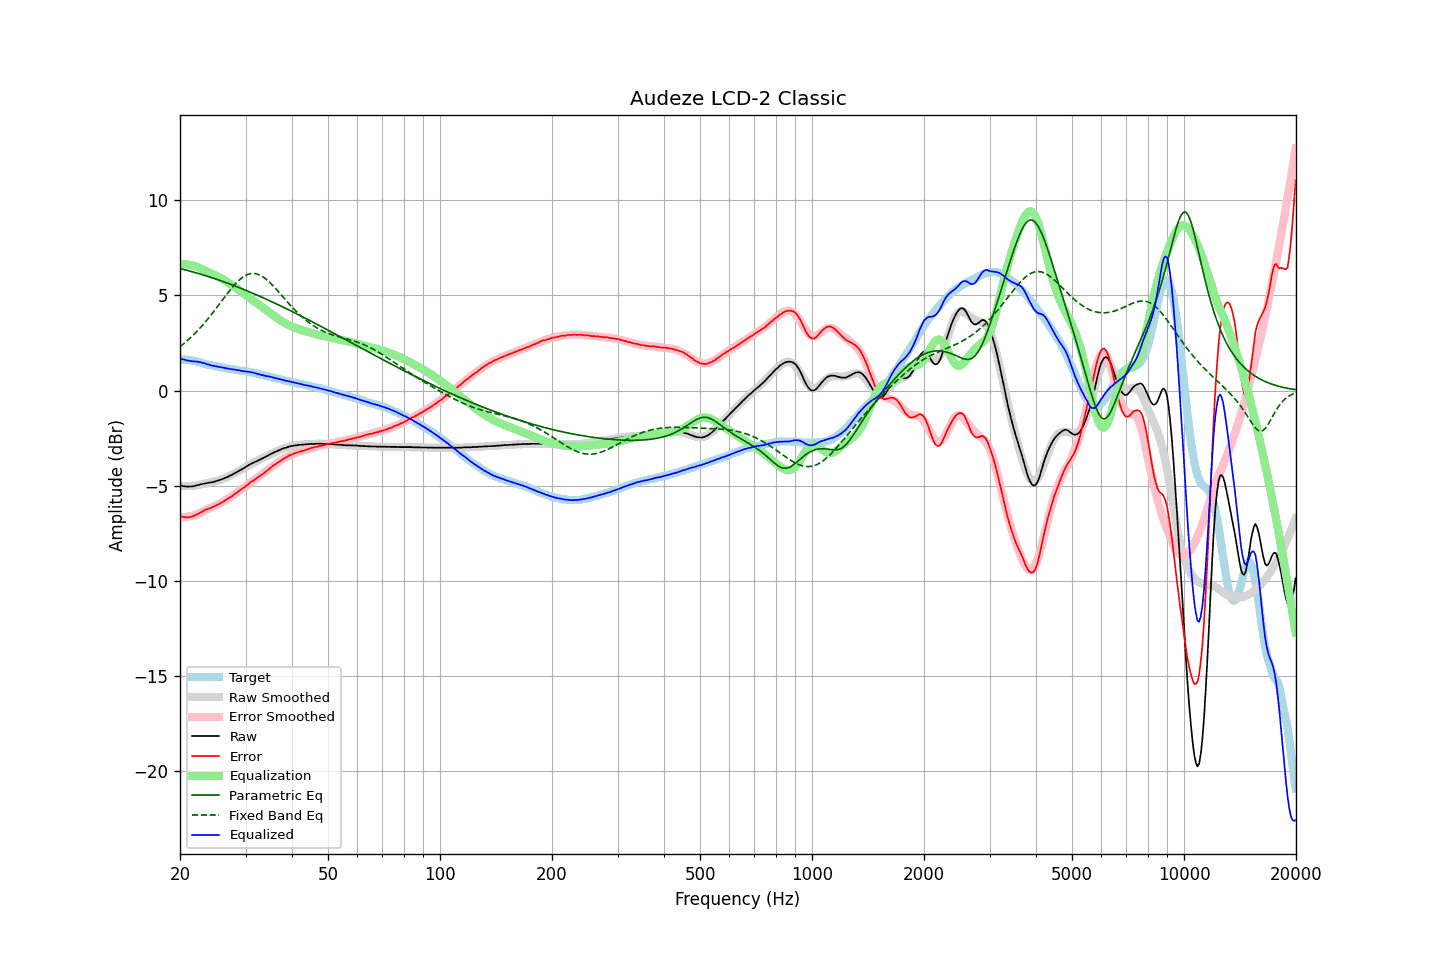

The table this chart was drawn from, first rows:
frequency, raw, error, smoothed, error_smoothed, equalization, parametric_eq, fixed_band_eq, equalized_raw, equalized_smoothed, target
20.00, -4.98, -6.60, -5.02, -6.66, 6.66, 6.41, 2.30, 1.68, 1.64, 1.62
20.20, -5.00, -6.62, -5.02, -6.66, 6.66, 6.39, 2.37, 1.66, 1.64, 1.62
20.40, -5.02, -6.64, -5.02, -6.65, 6.65, 6.37, 2.44, 1.63, 1.63, 1.62
20.61, -5.03, -6.65, -5.02, -6.64, 6.64, 6.35, 2.51, 1.61, 1.62, 1.62
20.81, -5.04, -6.66, -5.02, -6.63, 6.63, 6.32, 2.58, 1.59, 1.61, 1.62
21.02, -5.05, -6.67, -5.02, -6.62, 6.62, 6.30, 2.65, 1.57, 1.60, 1.62
21.23, -5.04, -6.64, -5.02, -6.60, 6.60, 6.28, 2.73, 1.56, 1.59, 1.60
21.44, -5.04, -6.63, -5.01, -6.58, 6.58, 6.26, 2.81, 1.54, 1.57, 1.59
21.66, -5.03, -6.60, -5.00, -6.56, 6.56, 6.23, 2.89, 1.53, 1.56, 1.57
21.87, -5.01, -6.56, -5.00, -6.54, 6.54, 6.21, 2.97, 1.53, 1.54, 1.55
22.09, -4.99, -6.53, -4.99, -6.51, 6.51, 6.18, 3.06, 1.52, 1.53, 1.54
22.31, -4.97, -6.48, -4.97, -6.49, 6.49, 6.16, 3.15, 1.52, 1.51, 1.51
22.54, -4.95, -6.44, -4.96, -6.45, 6.45, 6.13, 3.24, 1.50, 1.49, 1.49
22.76, -4.92, -6.39, -4.94, -6.41, 6.41, 6.11, 3.33, 1.49, 1.47, 1.47
22.99, -4.91, -6.35, -4.92, -6.36, 6.36, 6.08, 3.43, 1.45, 1.44, 1.44
23.22, -4.89, -6.30, -4.90, -6.32, 6.32, 6.06, 3.52, 1.43, 1.42, 1.41
23.45, -4.87, -6.25, -4.88, -6.28, 6.28, 6.03, 3.62, 1.41, 1.40, 1.38
23.69, -4.86, -6.23, -4.86, -6.24, 6.24, 6.00, 3.73, 1.38, 1.38, 1.37
23.92, -4.84, -6.19, -4.84, -6.20, 6.20, 5.98, 3.83, 1.36, 1.36, 1.35
24.16, -4.83, -6.17, -4.83, -6.16, 6.16, 5.95, 3.93, 1.33, 1.34, 1.34
24.40, -4.82, -6.14, -4.81, -6.12, 6.12, 5.92, 4.04, 1.31, 1.32, 1.32
24.65, -4.79, -6.09, -4.79, -6.09, 6.09, 5.89, 4.15, 1.29, 1.30, 1.30
24.89, -4.77, -6.05, -4.76, -6.05, 6.05, 5.87, 4.26, 1.28, 1.28, 1.28
25.14, -4.74, -6.01, -4.74, -6.01, 6.01, 5.84, 4.37, 1.27, 1.26, 1.27
25.39, -4.72, -5.97, -4.72, -5.97, 5.97, 5.81, 4.48, 1.25, 1.25, 1.25
25.65, -4.69, -5.93, -4.69, -5.92, 5.92, 5.78, 4.60, 1.23, 1.23, 1.24
25.91, -4.66, -5.87, -4.66, -5.88, 5.88, 5.75, 4.71, 1.22, 1.22, 1.21
26.16, -4.63, -5.83, -4.63, -5.83, 5.83, 5.72, 4.82, 1.20, 1.20, 1.20
26.43, -4.59, -5.78, -4.59, -5.78, 5.78, 5.69, 4.93, 1.19, 1.19, 1.19
26.69, -4.56, -5.72, -4.55, -5.72, 5.72, 5.66, 5.04, 1.16, 1.17, 1.16
26.96, -4.52, -5.67, -4.52, -5.67, 5.67, 5.63, 5.15, 1.15, 1.15, 1.15
27.23, -4.47, -5.61, -4.48, -5.61, 5.61, 5.59, 5.26, 1.14, 1.14, 1.14
27.50, -4.44, -5.57, -4.43, -5.56, 5.56, 5.56, 5.36, 1.12, 1.12, 1.13
27.77, -4.39, -5.50, -4.39, -5.50, 5.50, 5.53, 5.46, 1.11, 1.11, 1.11
28.05, -4.34, -5.44, -4.35, -5.44, 5.44, 5.50, 5.56, 1.10, 1.10, 1.10
28.33, -4.30, -5.38, -4.30, -5.38, 5.38, 5.47, 5.65, 1.08, 1.08, 1.08
28.62, -4.25, -5.32, -4.25, -5.32, 5.32, 5.43, 5.74, 1.07, 1.07, 1.07
28.90, -4.20, -5.25, -4.20, -5.26, 5.26, 5.40, 5.81, 1.06, 1.06, 1.05
29.19, -4.16, -5.19, -4.15, -5.20, 5.20, 5.36, 5.89, 1.04, 1.04, 1.03
29.48, -4.11, -5.14, -4.10, -5.13, 5.13, 5.33, 5.95, 1.02, 1.03, 1.03
29.78, -4.06, -5.08, -4.05, -5.07, 5.07, 5.30, 6.01, 1.01, 1.02, 1.02
30.08, -4.00, -5.01, -4.01, -5.01, 5.01, 5.26, 6.06, 1.01, 1.00, 1.01
30.38, -3.96, -4.95, -3.96, -4.95, 4.95, 5.23, 6.09, 0.99, 0.99, 0.99
30.68, -3.90, -4.88, -3.91, -4.89, 4.89, 5.19, 6.12, 0.99, 0.97, 0.98
30.99, -3.85, -4.80, -3.87, -4.83, 4.83, 5.16, 6.14, 0.98, 0.96, 0.95
31.30, -3.82, -4.76, -3.83, -4.77, 4.77, 5.12, 6.15, 0.95, 0.94, 0.94
31.61, -3.77, -4.70, -3.78, -4.71, 4.71, 5.08, 6.15, 0.94, 0.92, 0.93
31.93, -3.74, -4.65, -3.74, -4.64, 4.64, 5.05, 6.14, 0.90, 0.91, 0.91
32.24, -3.70, -4.58, -3.70, -4.58, 4.58, 5.01, 6.12, 0.88, 0.89, 0.88
32.57, -3.66, -4.52, -3.65, -4.52, 4.52, 4.97, 6.09, 0.86, 0.87, 0.86
32.89, -3.62, -4.47, -3.61, -4.46, 4.46, 4.94, 6.05, 0.84, 0.85, 0.85
33.22, -3.58, -4.40, -3.57, -4.40, 4.40, 4.90, 6.00, 0.82, 0.83, 0.82
33.55, -3.54, -4.35, -3.53, -4.33, 4.33, 4.86, 5.95, 0.79, 0.80, 0.81
33.89, -3.50, -4.28, -3.49, -4.27, 4.27, 4.82, 5.89, 0.77, 0.78, 0.78
34.23, -3.45, -4.21, -3.44, -4.21, 4.21, 4.78, 5.82, 0.76, 0.76, 0.76
34.57, -3.40, -4.14, -3.40, -4.14, 4.14, 4.75, 5.74, 0.75, 0.74, 0.74
34.92, -3.35, -4.07, -3.36, -4.08, 4.08, 4.71, 5.66, 0.73, 0.72, 0.72
35.27, -3.31, -4.01, -3.32, -4.02, 4.02, 4.67, 5.58, 0.71, 0.70, 0.70
35.62, -3.27, -3.95, -3.27, -3.96, 3.96, 4.63, 5.49, 0.69, 0.68, 0.68
35.97, -3.23, -3.89, -3.23, -3.89, 3.89, 4.59, 5.40, 0.66, 0.66, 0.66
... 635 more rows
